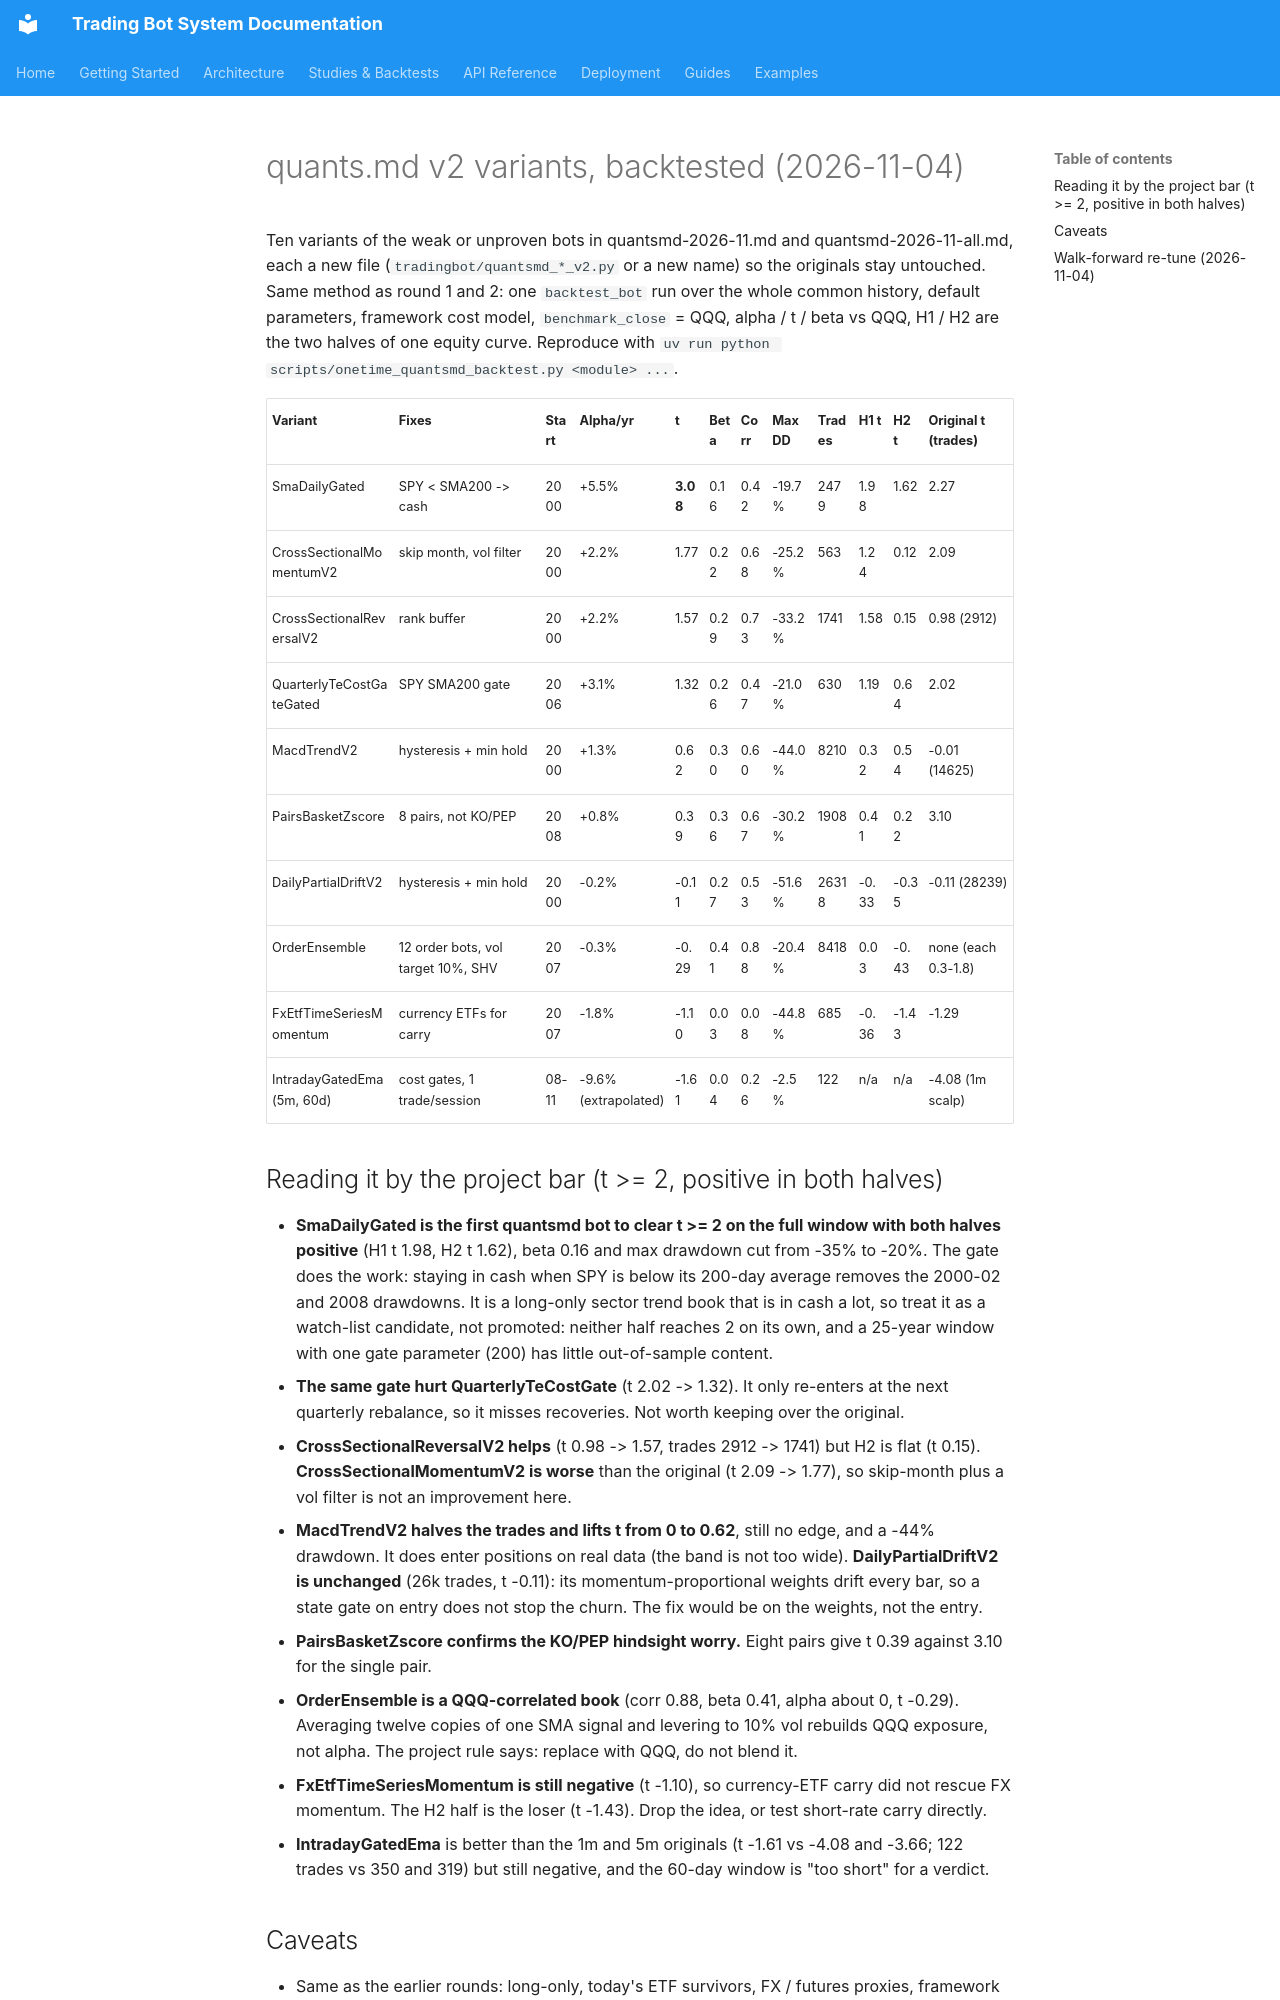

repository: JustinGuese/python_tradingbot_framework · page: backtests/quantsmd-v2-2026-11/index.html · generator: mkdocs

# quants.md v2 variants, backtested (2026-11-04)

Ten variants of the weak or unproven bots in quantsmd-2026-11.md and quantsmd-2026-11-all.md, each a new file
(`tradingbot/quantsmd_*_v2.py` or a new name) so the originals stay untouched. Same method as round 1 and 2:
one `backtest_bot` run over the whole common history, default parameters, framework cost model,
`benchmark_close` = QQQ, alpha / t / beta vs QQQ, H1 / H2 are the two halves of one equity curve. Reproduce with
`uv run python scripts/onetime_quantsmd_backtest.py <module> ...`.

| Variant | Fixes | Start | Alpha/yr | t | Beta | Corr | Max DD | Trades | H1 t | H2 t | Original t (trades) |
|---|---|---|---|---|---|---|---|---|---|---|---|
| SmaDailyGated | SPY < SMA200 -> cash | 2000 | +5.5% | **3.08** | 0.16 | 0.42 | -19.7% | 2479 | 1.98 | 1.62 | 2.27 |
| CrossSectionalMomentumV2 | skip month, vol filter | 2000 | +2.2% | 1.77 | 0.22 | 0.68 | -25.2% | 563 | 1.24 | 0.12 | 2.09 |
| CrossSectionalReversalV2 | rank buffer | 2000 | +2.2% | 1.57 | 0.29 | 0.73 | -33.2% | 1741 | 1.58 | 0.15 | 0.98 (2912) |
| QuarterlyTeCostGateGated | SPY SMA200 gate | 2006 | +3.1% | 1.32 | 0.26 | 0.47 | -21.0% | 630 | 1.19 | 0.64 | 2.02 |
| MacdTrendV2 | hysteresis + min hold | 2000 | +1.3% | 0.62 | 0.30 | 0.60 | -44.0% | 8210 | 0.32 | 0.54 | -0.01 (14625) |
| PairsBasketZscore | 8 pairs, not KO/PEP | 2008 | +0.8% | 0.39 | 0.36 | 0.67 | -30.2% | 1908 | 0.41 | 0.22 | 3.10 |
| DailyPartialDriftV2 | hysteresis + min hold | 2000 | -0.2% | -0.11 | 0.27 | 0.53 | -51.6% | 26318 | -0.33 | -0.35 | -0.11 (28239) |
| OrderEnsemble | 12 order bots, vol target 10%, SHV | 2007 | -0.3% | -0.29 | 0.41 | 0.88 | -20.4% | 8418 | 0.03 | -0.43 | none (each 0.3-1.8) |
| FxEtfTimeSeriesMomentum | currency ETFs for carry | 2007 | -1.8% | -1.10 | 0.03 | 0.08 | -44.8% | 685 | -0.36 | -1.43 | -1.29 |
| IntradayGatedEma (5m, 60d) | cost gates, 1 trade/session | 08-11 | -9.6% (extrapolated) | -1.61 | 0.04 | 0.26 | -2.5% | 122 | n/a | n/a | -4.08 (1m scalp) |
